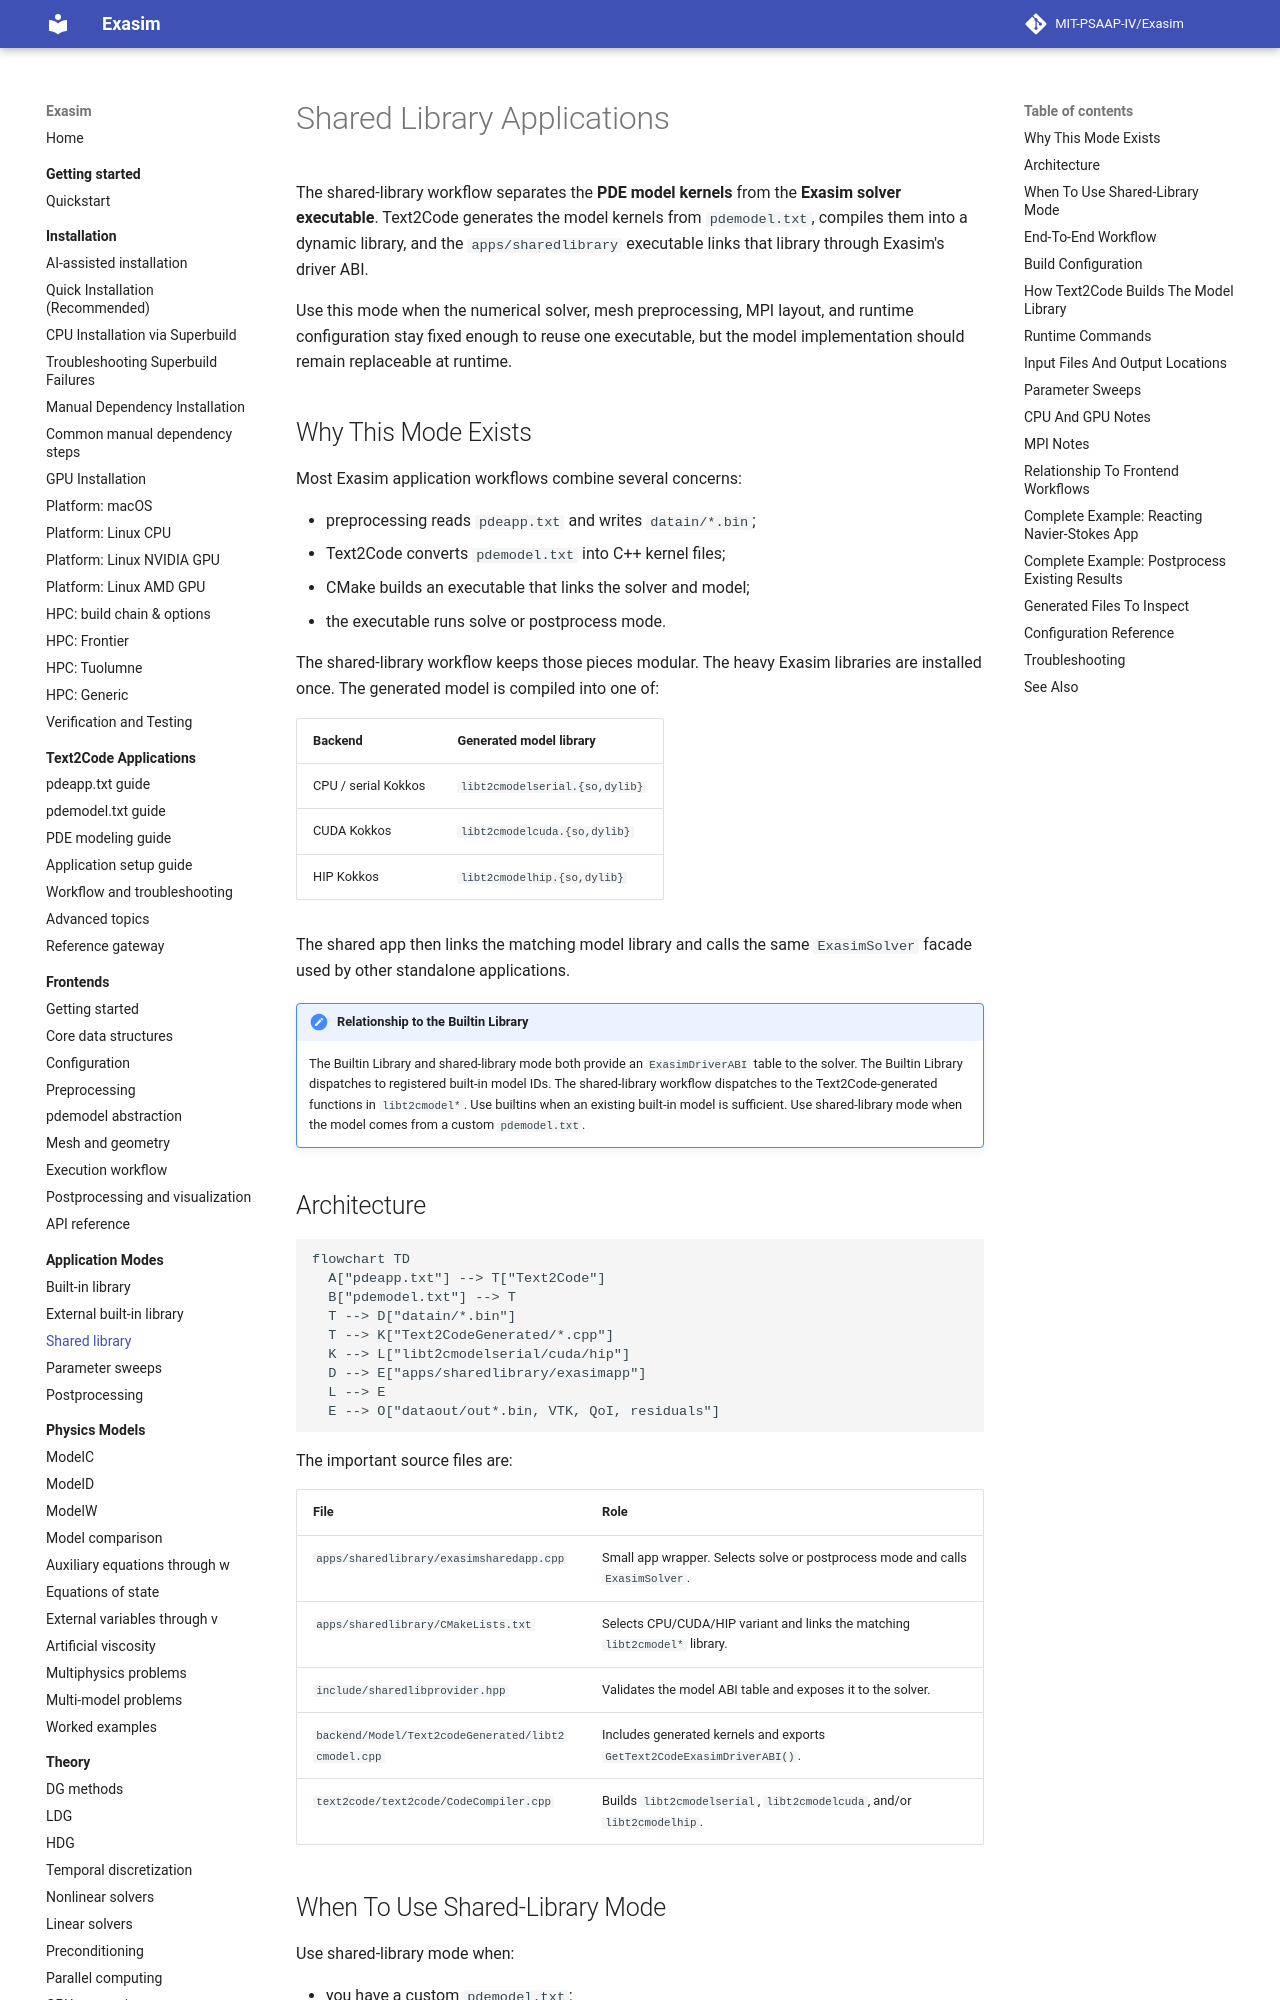

repository: MIT-PSAAP-IV/Exasim · page: usage-modes/shared-library/index.html · generator: mkdocs

# Shared Library Applications

The shared-library workflow separates the **PDE model kernels** from the
**Exasim solver executable**. Text2Code generates the model kernels from
`pdemodel.txt`, compiles them into a dynamic library, and the
`apps/sharedlibrary` executable links that library through Exasim's driver ABI.

Use this mode when the numerical solver, mesh preprocessing, MPI layout, and
runtime configuration stay fixed enough to reuse one executable, but the model
implementation should remain replaceable at runtime.

## Why This Mode Exists

Most Exasim application workflows combine several concerns:

- preprocessing reads `pdeapp.txt` and writes `datain/*.bin`;
- Text2Code converts `pdemodel.txt` into C++ kernel files;
- CMake builds an executable that links the solver and model;
- the executable runs solve or postprocess mode.

The shared-library workflow keeps those pieces modular. The heavy Exasim
libraries are installed once. The generated model is compiled into one of:

| Backend | Generated model library |
| --- | --- |
| CPU / serial Kokkos | `libt2cmodelserial.{so,dylib}` |
| CUDA Kokkos | `libt2cmodelcuda.{so,dylib}` |
| HIP Kokkos | `libt2cmodelhip.{so,dylib}` |

The shared app then links the matching model library and calls the same
`ExasimSolver` facade used by other standalone applications.

!!! note "Relationship to the Builtin Library"
    The Builtin Library and shared-library mode both provide an
    `ExasimDriverABI` table to the solver. The Builtin Library dispatches to
    registered built-in model IDs. The shared-library workflow dispatches to the
    Text2Code-generated functions in `libt2cmodel*`. Use builtins when an
    existing built-in model is sufficient. Use shared-library mode when the
    model comes from a custom `pdemodel.txt`.

## Architecture

```mermaid
flowchart TD
  A["pdeapp.txt"] --> T["Text2Code"]
  B["pdemodel.txt"] --> T
  T --> D["datain/*.bin"]
  T --> K["Text2CodeGenerated/*.cpp"]
  K --> L["libt2cmodelserial/cuda/hip"]
  D --> E["apps/sharedlibrary/exasimapp"]
  L --> E
  E --> O["dataout/out*.bin, VTK, QoI, residuals"]
```

The important source files are:

| File | Role |
| --- | --- |
| `apps/sharedlibrary/exasimsharedapp.cpp` | Small app wrapper. Selects solve or postprocess mode and calls `ExasimSolver`. |
| `apps/sharedlibrary/CMakeLists.txt` | Selects CPU/CUDA/HIP variant and links the matching `libt2cmodel*` library. |
| `include/sharedlibprovider.hpp` | Validates the model ABI table and exposes it to the solver. |
| `backend/Model/Text2codeGenerated/libt2cmodel.cpp` | Includes generated kernels and exports `GetText2CodeExasimDriverABI()`. |
| `text2code/text2code/CodeCompiler.cpp` | Builds `libt2cmodelserial`, `libt2cmodelcuda`, and/or `libt2cmodelhip`. |
